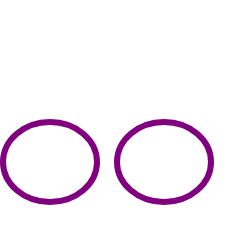
t = 0.00 s
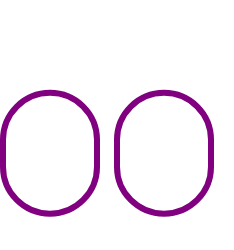
t = 0.38 s
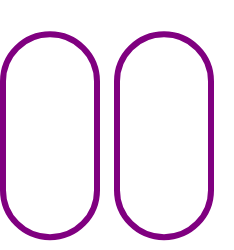
t = 1.13 s
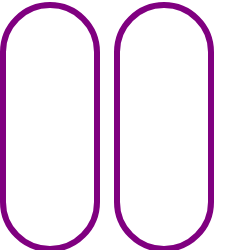
t = 1.50 s
t = 1.88 s: frame unchanged from t = 1.13 s, image omitted
t = 2.63 s: frame unchanged from t = 0.38 s, image omitted

The animated SVG that drew these frames (rendered in a browser with its animation timeline set to each time). Animation: 4 SMIL elements (animate=4); one cycle of 3.00 s, repeats indefinitely.

<svg width="234" height="250" xmlns="http://www.w3.org/2000/svg"><g transform="translate(0)"><g style="stroke:purple;stroke-width:6;"><g style="fill:transparent;"><rect x="3" y="3" width="94" height="244" rx="47" ry="47"><animate attributeName="height" attributeType="XML" values="80;244;80" begin="0s" dur="3s" repeatCount="indefinite"></animate><animate attributeName="y" attributeType="XML" values="122; 5; 122" begin="0s" dur="3s" repeatCount="indefinite"></animate></rect></g></g></g><g transform="translate(114)"><g style="stroke:purple;stroke-width:6;"><g style="fill:transparent;"><rect x="3" y="3" width="94" height="244" rx="47" ry="47"><animate attributeName="height" attributeType="XML" values="80;244;80" begin="0s" dur="3s" repeatCount="indefinite"></animate><animate attributeName="y" attributeType="XML" values="122; 5; 122" begin="0s" dur="3s" repeatCount="indefinite"></animate></rect></g></g></g></svg>
